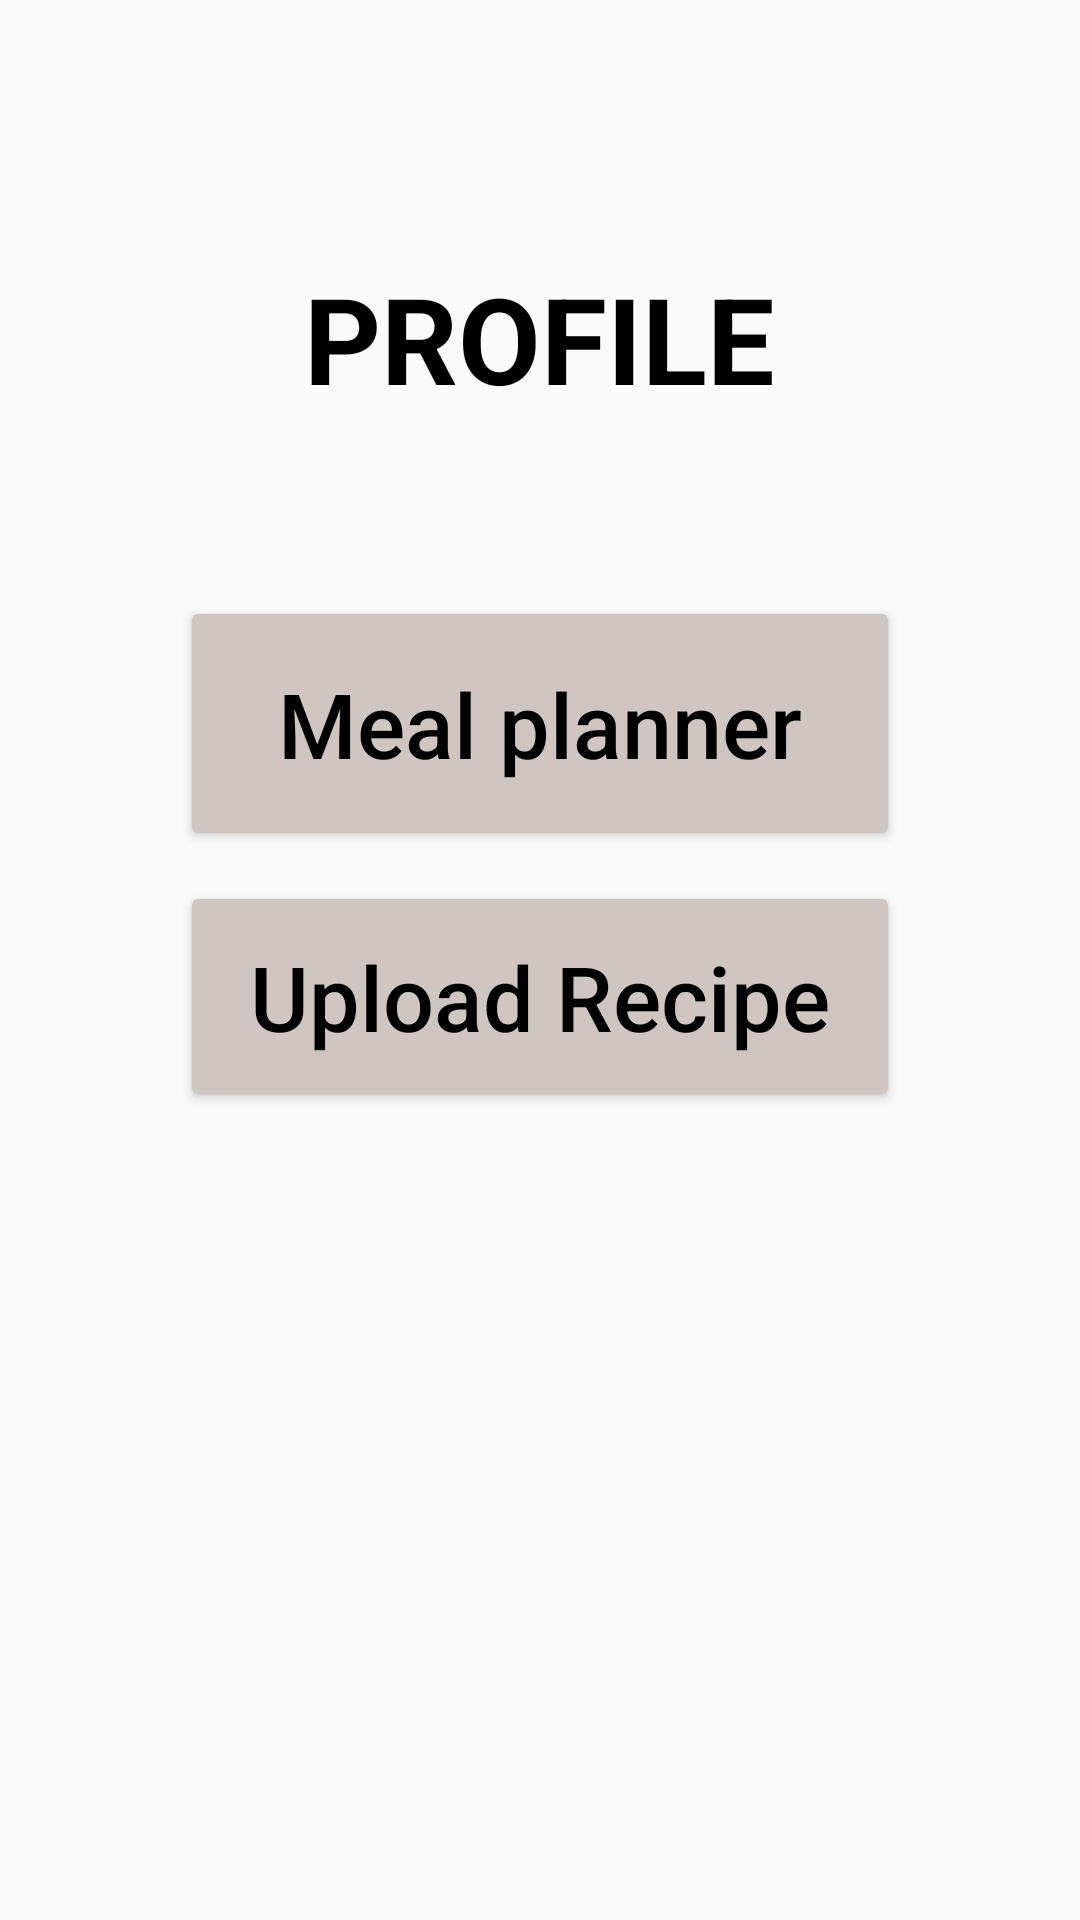

Layout XML and referenced resources for this Android screen:
<!-- AndroidManifest.xml: application theme Theme.MiniProj -->
<!-- res/layout/activity_profile.xml -->
<?xml version="1.0" encoding="utf-8"?>
<LinearLayout xmlns:android="http://schemas.android.com/apk/res/android"
    xmlns:app="http://schemas.android.com/apk/res-auto"
    xmlns:tools="http://schemas.android.com/tools"
    android:id="@+id/LinearLayout"
    android:layout_width="fill_parent"
    android:layout_height="fill_parent"
    android:background="@drawable/t0"
    android:gravity="start|top"
    android:orientation="vertical"
    android:scaleType="fitXY"
    tools:context=".Profile">

    <ImageView
        android:id="@+id/back_btn"
        android:layout_width="58dp"
        android:layout_height="36dp"
        android:layout_marginLeft="20sp"
        android:layout_marginTop="50sp"
        app:srcCompat="@drawable/ic_back" />

    <TextView
        android:id="@+id/profile"
        android:layout_width="223dp"
        android:layout_height="71dp"
        android:layout_gravity="center_horizontal"
        android:text="PROFILE"
        android:textAlignment="center"
        android:textColor="#000"
        android:textSize="40sp"
        android:textStyle="bold" />


    <TextView
        android:id="@+id/id"
        android:layout_width="338dp"
        android:layout_height="wrap_content"
        android:layout_gravity="center_horizontal"
        android:layout_marginBottom="20sp"
        android:textAlignment="center"
        android:textColor="#737070"
        android:textSize="16sp" />

    <Button
        android:id="@+id/btn_plan"
        android:layout_width="match_parent"
        android:layout_height="85dp"
        android:layout_marginLeft="60sp"
        android:layout_marginRight="60sp"
        android:backgroundTint="#CFC6C1"
        android:text="Meal planner"
        android:textAlignment="center"
        android:textAllCaps="false"
        android:textColor="#000"
        android:textSize="30sp" />

    
    
    
    
    
    
    
    
    
    
    
    
    

    <Button
        android:id="@+id/btn_upload"
        android:layout_width="match_parent"
        android:layout_height="77dp"
        android:layout_marginLeft="60sp"
        android:layout_marginTop="10sp"
        android:layout_marginRight="60sp"
        android:backgroundTint="#CFC6C1"
        android:text="Upload Recipe"
        android:textAlignment="center"
        android:textAllCaps="false"
        android:textColor="#000"
        android:textSize="30sp" />

    
    
    
    
    
    
    
    
    
    
    
    
    

</LinearLayout>
<!-- resources referenced by this layout -->
<resources>
  <style name="Theme.MiniProj" parent="Base.Theme.MiniProj" />
  <style name="Base.Theme.MiniProj" parent="Theme.AppCompat.Light.NoActionBar">
          
          
      </style>
</resources>
